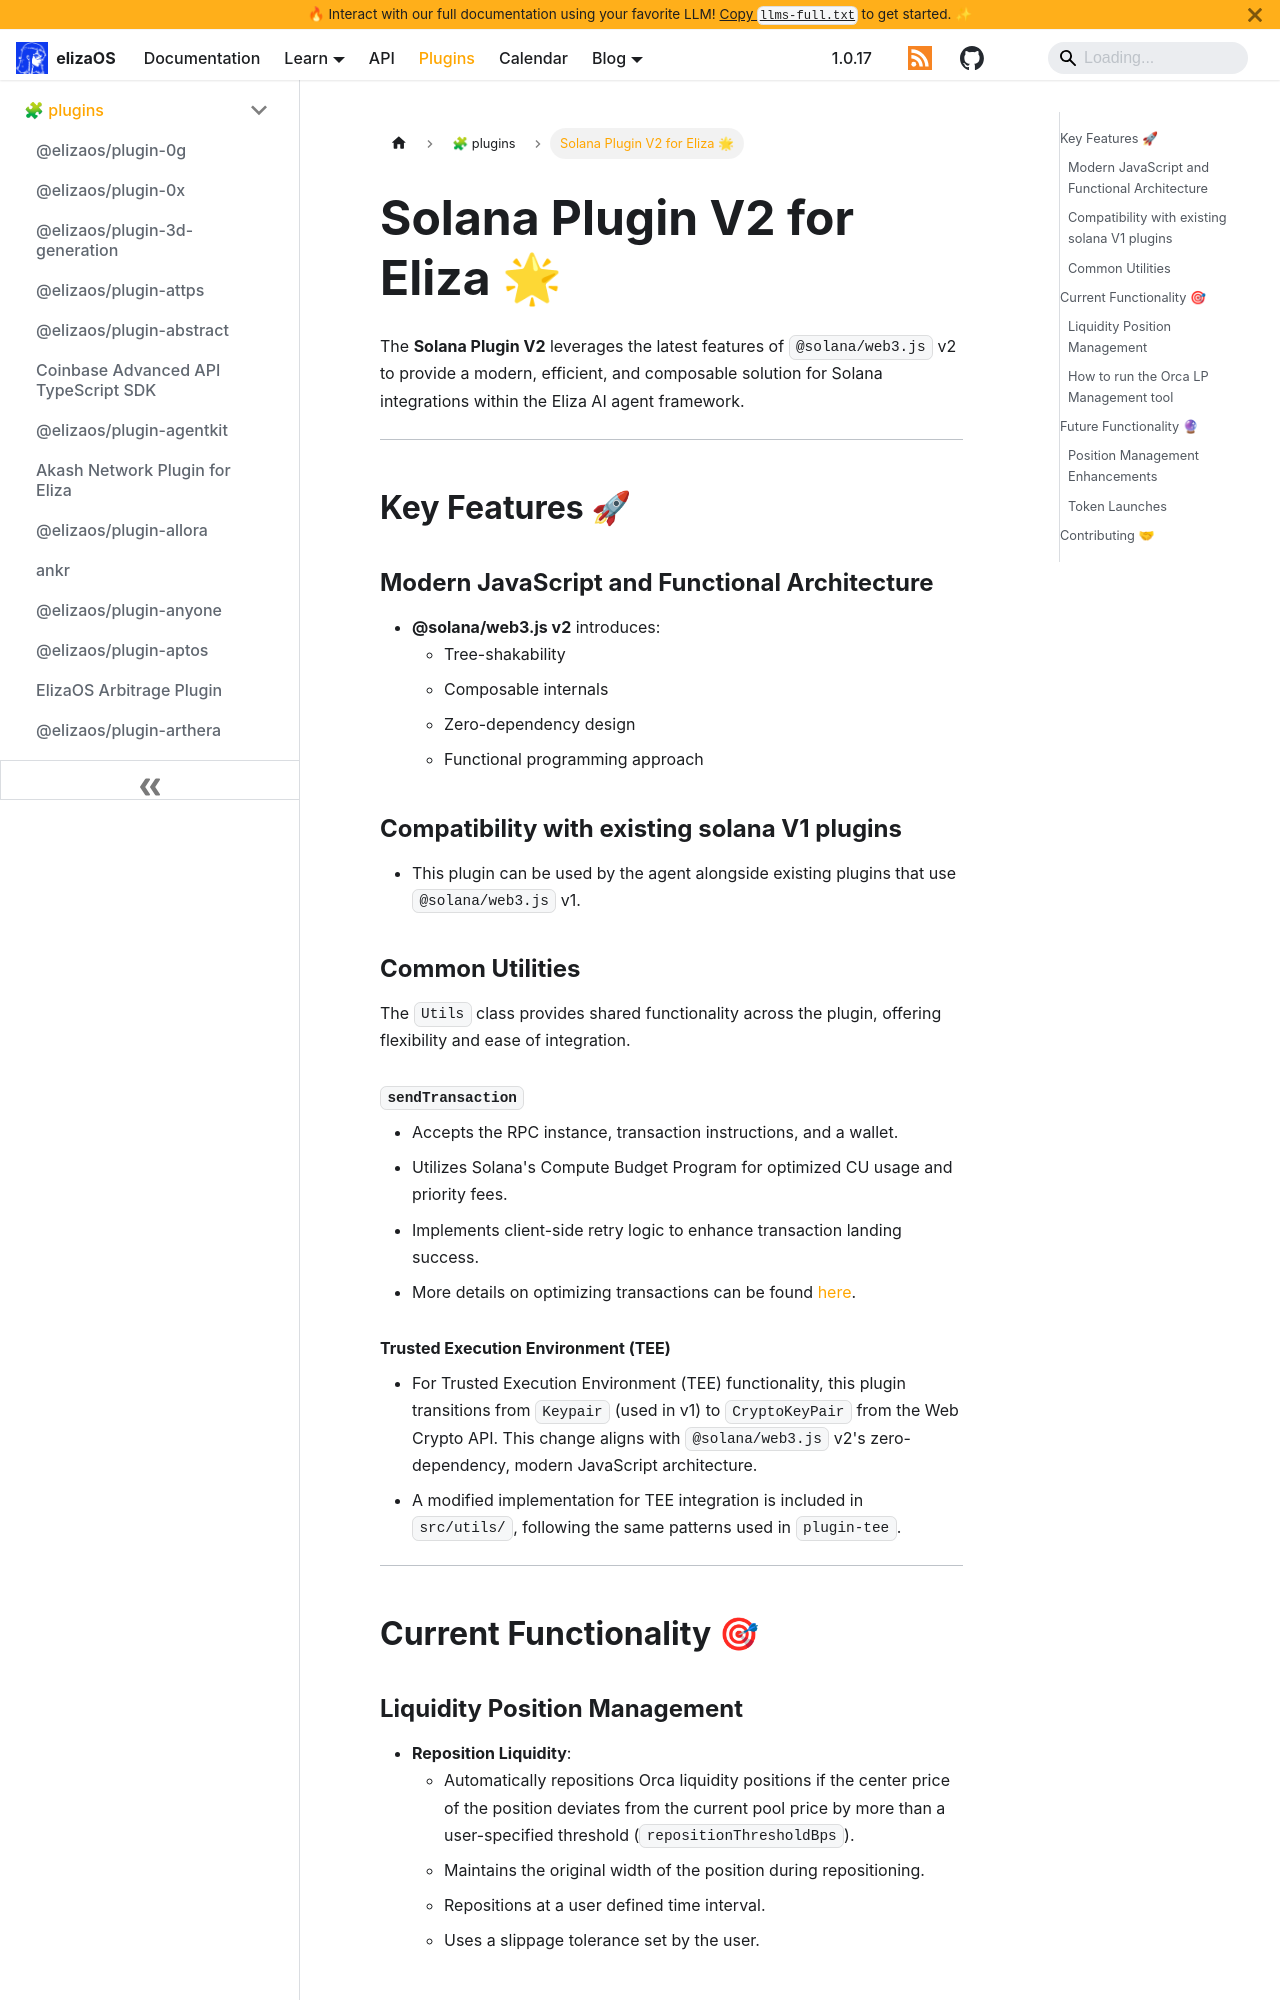

repository: yakkl/eliza · page: packages/plugins/solana-v2.html · generator: docusaurus

# Solana Plugin V2 for Eliza 🌟

The **Solana Plugin V2** leverages the latest features of `@solana/web3.js` v2 to provide a modern, efficient, and composable solution for Solana integrations within the Eliza AI agent framework.

---

## Key Features 🚀

### Modern JavaScript and Functional Architecture

- **@solana/web3.js v2** introduces:
  - Tree-shakability
  - Composable internals
  - Zero-dependency design
  - Functional programming approach

### Compatibility with existing solana V1 plugins

- This plugin can be used by the agent alongside existing plugins that use `@solana/web3.js` v1.

### Common Utilities

The `Utils` class provides shared functionality across the plugin, offering flexibility and ease of integration.

#### `sendTransaction`

- Accepts the RPC instance, transaction instructions, and a wallet.
- Utilizes Solana's Compute Budget Program for optimized CU usage and priority fees.
- Implements client-side retry logic to enhance transaction landing success.
- More details on optimizing transactions can be found [here](https://orca-so.github.io/whirlpools/Whirlpools%20SDKs/Whirlpools/Send%20Transaction).

#### Trusted Execution Environment (TEE)

- For Trusted Execution Environment (TEE) functionality, this plugin transitions from `Keypair` (used in v1) to `CryptoKeyPair` from the Web Crypto API. This change aligns with `@solana/web3.js` v2's zero-dependency, modern JavaScript architecture.
- A modified implementation for TEE integration is included in `src/utils/`, following the same patterns used in `plugin-tee`.

---

## Current Functionality 🎯
